Run: headless pygame with SDL's dummy video driver; simulated clock (each Clock.tick advances the game by its frame time, no real sleeping); random seed 0; keys injected as events and as key.get_pressed() state; no mouse input.
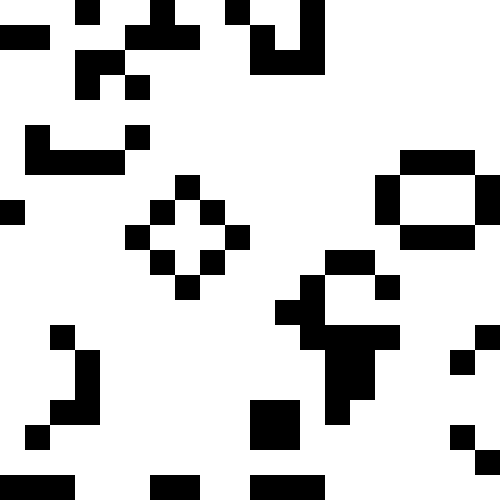
Frame 1 of 4 · flips 1–60 · no input
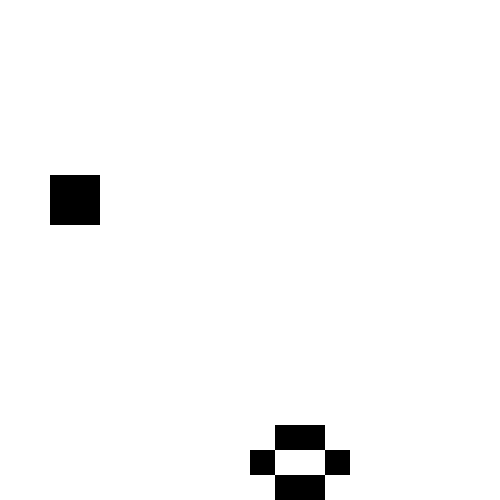
Frame 2 of 4 · flips 61–180 · tapped SPACE, RETURN · held RIGHT (→), D
Frame 3 of 4 · flips 181–300 · held DOWN (↓), S · screen unchanged from frame 2, image omitted
Frame 4 of 4 · flips 301–420 · held LEFT (←), A, UP (↑), W · screen unchanged from frame 3, image omitted

The pygame program that drew these frames:

import pygame
import sys
import random

W = 20
H = 20
grid = [[0 for i in range(W)] for j in range(H)]

blackSquare = pygame.Surface((25, 25))
blackSquare.fill((0, 0, 0))

whiteSquare = pygame.Surface((25, 25))
whiteSquare.fill((255, 255, 255))

def randomGrid():
    for i in range(W):
        for j in range(H):
            grid[i][j] = random.randrange(2)

def drawGrid(screen):
    for i in range(W):
        for j in range(H):
            if grid[i][j] == 1:
                screen.blit(blackSquare, (i * 25, j * 25))
            else:
                screen.blit(whiteSquare, (i * 25, j * 25))

def updateCells():
    tempGrid = [[0 for i in range(W)] for j in range(H)]
    for i in range(W):
        for j in range(H):
            neighbors = checkCell(i, j)
            if grid[i][j] == 1 and (neighbors < 2 or neighbors > 3):
                tempGrid[i][j] = 0
            elif grid[i][j] == 1 and (neighbors == 2 or neighbors == 3):
                tempGrid[i][j] = 1
            elif grid[i][j] == 0 and neighbors == 3:
                tempGrid[i][j] = 1 

    for i in range(W):
        for j in range(H):
            grid[i][j] = tempGrid[i][j]
    

def checkCell(i, j):
    count = 0
    for k in range(-1, 2, 1):
        for l in range(-1, 2, 1):
            count += grid[(i + k) % W][(j + l) % H]
    return count - grid[i][j]

def main():
    pygame.init()
    screen = pygame.display.set_mode((500, 500))

    randomGrid()

    while True:

        event = pygame.event.poll()
        if event.type == pygame.QUIT:
            pygame.quit()
            sys.exit(0)

        screen.fill((255, 255, 255))
        grid = updateCells()
        # print(grid)
        drawGrid(screen)
        pygame.display.flip()

if __name__ == '__main__':
    main()
